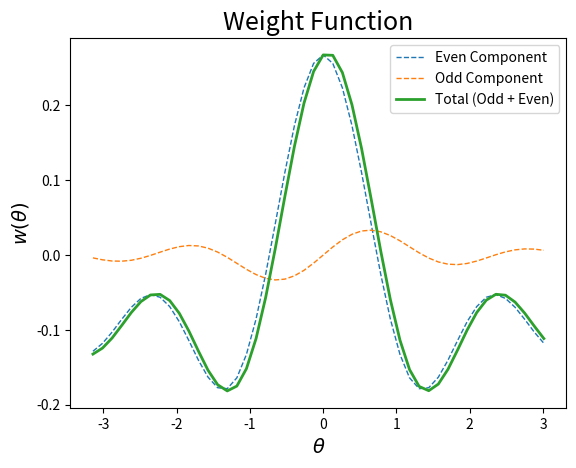
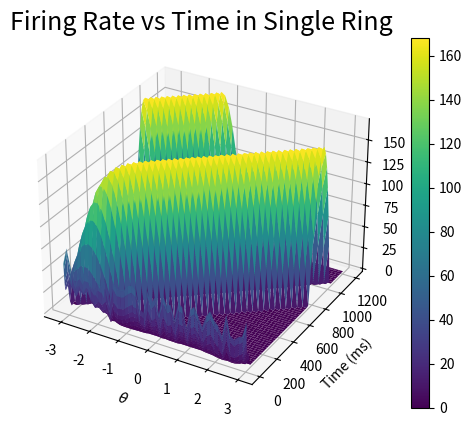

These charts were generated, in order, by the following Python code:
# Single ring solution using Zhang's equations,
# Now solved with Fourier Spectral method. 

import numpy as np
import matplotlib.pyplot as plt
from mpl_toolkits import mplot3d
from scipy.integrate import solve_ivp
import os

def tuningCurve(x):
    A = 2.53
    k = 8.08 
    B = 34.8/np.exp(k)
    x0 = 0
    out = A + B*np.exp(k*np.cos(x - x0))
    return out  


def weightFunc(x):
    '''
        creates outputs for plotting identical to weightFunc2, works on arrays. 
    '''
    # params
    b = .35    # amplitude
    k = 3      # period
    vs = .1    # vertical shift
    gamma = -0.063 # used as odd coeff
    alpha = 0.00201

    # define even portion, close to sinc function
    evenOut = np.zeros(len(x))
    oddOut = np.zeros(len(x))
    for i in range(len(x)):
        if x[i] == 0:
            evenOut[i] = (b**2)*k - vs
            oddOut[i] = 0
        else: 
            evenOut[i] = b*np.sin(b*k*np.pi*x[i])/(np.pi*x[i]) - vs
            oddOut[i] = gamma*((1/x[i])*(b**2)*k*np.cos(b*k*np.pi*x[i]) - (1/(np.pi * x[i]**2))*b*np.sin(b*k*np.pi*x[i]))

    # create odd portion, is derivative of even wrt x  
    totalOut = evenOut + oddOut
    return evenOut, oddOut, totalOut


def weightFunc2(x):
    '''
        creates weight functions to be used in filling of weight matrix. Identical values as weightFunc, 
        but on individual element not list.
    '''
    # params
    b = .35    # amplitude
    k = 3      # period
    vs = .1    # vertical shift
    gamma = -0.063 # used as odd coeff
    alpha = 0.00201

    # define even/odd portions, close to sinc function and its derivative respectively
    if x == 0:
        evenOut = (b**2)*k - vs
        oddOut =  0
    else: 
        evenOut = b*np.sin(b*k*np.pi*x)/(np.pi*x) - vs
        oddOut = gamma*((1/x)*(b**2)*k*np.cos(b*k*np.pi*x) - (1/(np.pi * x**2))*b*np.sin(b*k*np.pi*x))

    totalOut = evenOut + oddOut
    return totalOut

def weightMat(x):
    W = np.zeros((len(x), len(x)))    
    for i in range(len(x)):
        for j in range(len(x)):
            if ((x[i] - x[j]) >= np.pi):
                temp = x[i] - x[j] - 2*np.pi
            elif (x[i] - x[j] <= -np.pi):
                temp = x[i] - x[j] + 2*np.pi
            else:
                temp = x[i] - x[j] 
            W[i, j] = weightFunc2(temp)
    return W
    

def sigma(s):
    # this is what the authors use to go from energy -> hz
    a = 6.34
    beta = 0.8
    b = 10
    c = 0.5
   
    #a = 1
    #beta = 1
    #b = 1.1
    #c = 1
    
    out = np.zeros(len(s))
    for i in range(len(s)):
        out[i] = a*np.log(1 + np.exp(b*(s[i] + c)))**beta
    return out

def linRect(s):
    # here is a more modern correction function. Graphs are the same essentially
    #     if soln is passed in at end. Cannot be used in sys tho. 
    out = np.zeros(len(s))
    for i in range(len(s)):
        if s[i] > 0:
            out[i] = s[i]
        else:
            out[i] = 0 
    return out


def sys(t, u):
    '''
    RHS of system to be used in solver. Parameter tau kept here.
    '''
    Tau = 10

    thetaSpace = np.linspace(-np.pi, np.pi, N, endpoint=False)
    
    W = weightMat(thetaSpace)
    #f = forcingVec(thetaSpace) creates constant forcing
    f = sigma(u) #creates the travelling bump
    #f = linRect(u) #is not good
    
    
    du = (1/Tau)*(-u + (1/len(u)) * np.matmul(W, f))
    return du


def initialCondRand(x):
    IC = np.zeros(len(x))
    IC[0] = 1
    for i in range(1, len(x)):
        IC[i] = IC[i-1]/i + np.random.rand()
    return IC


def initialCondBump(x):
    IC = np.zeros(len(x))
    for i in range(len(x)):
        IC[i] = tuningCurve(x[i])
    return IC


def initialCondFlat(x):
    IC = np.zeros(len(x))
    for i in range(len(x)):
        IC[i] = 1
    return IC


## Plotting functions ##  -------------------------------------
def plot3d(x, y, z):
    fig1 = plt.figure()
    ax = plt.axes(projection='3d')
    surf = ax.plot_surface(x, y, z, rstride=1, cstride=1, cmap='viridis') 
    ax.set_title("Firing Rate vs Time in Single Ring", fontsize = 18)
    ax.set_ylabel('Time (ms)')
    ax.set_xlabel(r'$\theta$')
    ax.set_zlabel(r'$\sigma(u)$ (Hz)')
    #ax.view_init(30, 132) #uncomment to see backside
    plt.colorbar(surf)
    plt.show()

def plotWeights(x, y1, y2, y3):
    plt.plot(x, y1, '--', linewidth = 1, label = 'Even Component')
    plt.plot(x, y2, '--', linewidth = 1, label = 'Odd Component')
    plt.plot(x, y3, linewidth = 2, label = 'Total (Odd + Even)')
    plt.title('Weight Function', fontsize = 18)
    plt.xlabel(r'$\theta$', fontsize = 14)
    plt.ylabel(r'$w(\theta)$', fontsize = 14)
    plt.legend()
    plt.show() 

def matVis(A):
    plt.matshow(A)
    plt.show()
   
## End Plotting Functions ## -------------------------------------


if __name__=="__main__":
    # set number of spatial discretizations
    N = 48

    # set up theta space
    x = np.linspace(-np.pi, np.pi, N, endpoint=False)

    y1, y2, y3 = weightFunc(x)
    #print(x)

    # plot weight function
    plotWeights(x, y1, y2, y3)
   
    # create initial condiitions
    u0 = initialCondRand(x)
    #u0 = initialCondFlat(x)

    sol = solve_ivp(sys, [0, 1200], u0)
  

    timeGrid, thetaGrid = np.meshgrid(sol.t, x)
    
    # Recall sol is energy, not actual firing rates. 
    # step through each time slice, rectify accordingly (pass thru sig) 
  
    (m, n) = sol.y.shape
    firingRate = np.zeros((m, n))
    for i in range(n):
        #firingRate[:, i] = 15*linRect(sol.y[:, i])  # more modern correction function.
        firingRate[:, i] = sigma(sol.y[:, i])      # what the author's use.

     
    plot3d(thetaGrid, timeGrid, firingRate)
    

    #plot3d(thetaGrid, timeGrid, sol.y)
    
    #w = weightMat(x)
    #matVis(w)
    #print(w)
    #eVals, eVecs = np.linalg.eig(w)
    #np.save("eigVals/eVals.npy", eVals)
